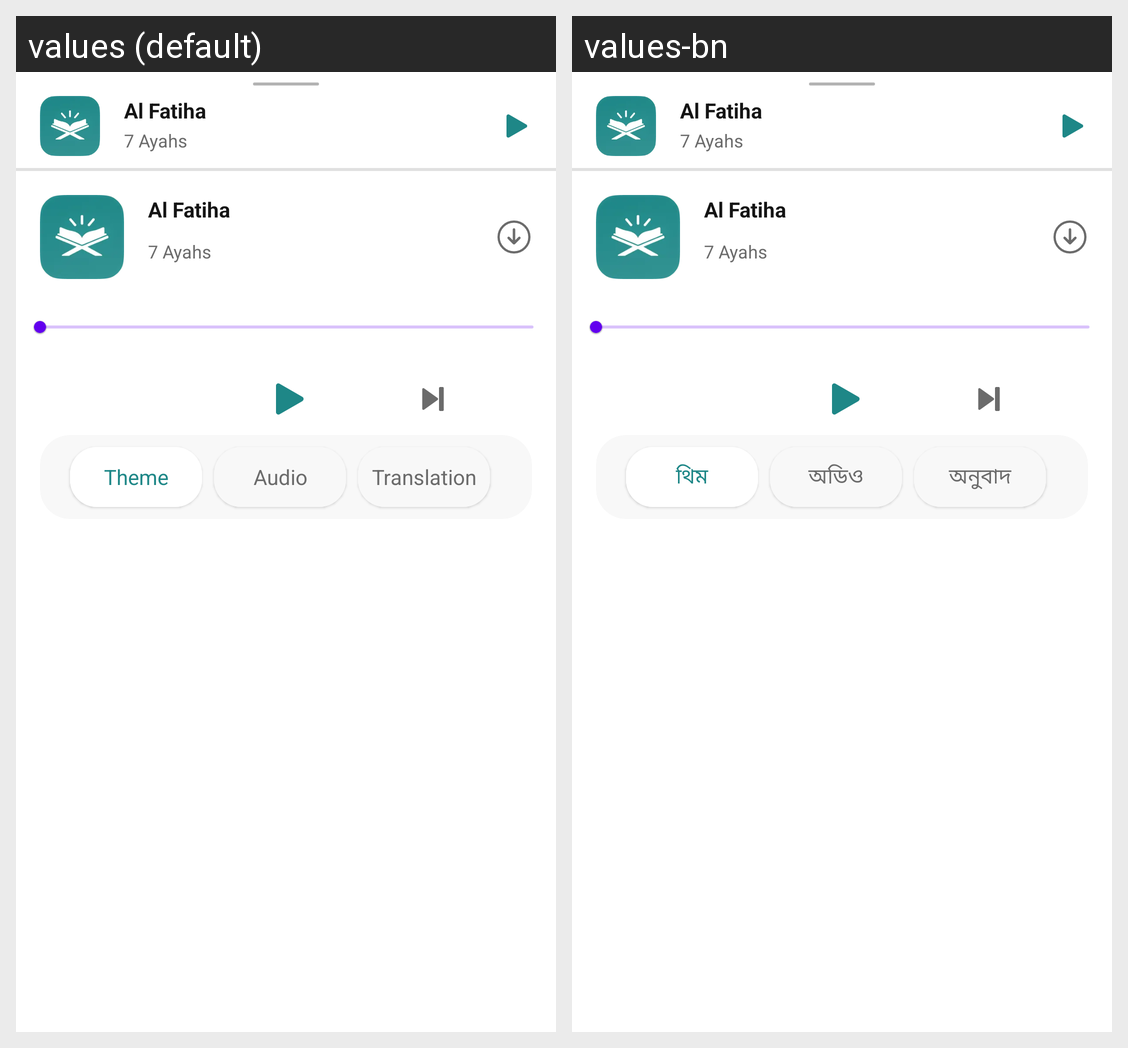

Translations of the strings shown on this Android screen, per locale in the grid:
Android screen res/layout/layout_bottom_player.xml rendered under 2 locales, left to right: values (default), values-bn. Device: Nexus 5 (rendered at 1080×1920; each locale shown at half size, 540×960, under a caption strip naming it); theme Theme.MaterialComponents.DayNight.NoActionBar.
Strings drawn on this screen, with the default value and each locale's value (text and hints the layout hard-codes, and strings that could not be matched under every locale, appear in the picture but are not listed):

theme
  values: Theme
  values-bn: থিম

audio
  values: Audio
  values-bn: অডিও

translation
  values: Translation
  values-bn: অনুবাদ
